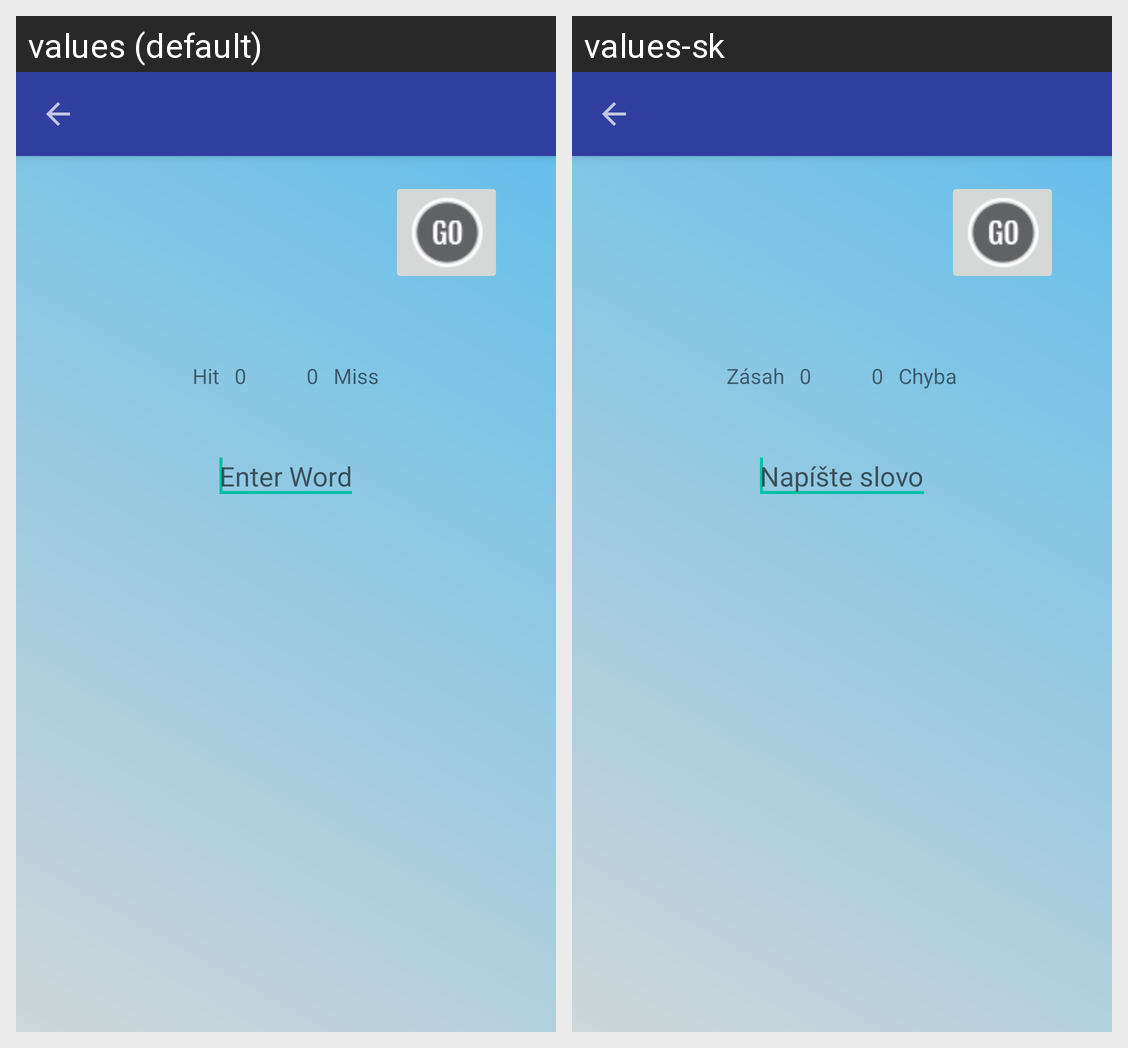

Translations of the strings shown on this Android screen, per locale in the grid:
Android screen res/layout/activity_multi_player.xml rendered under 2 locales, left to right: values (default), values-sk. Device: Nexus 5 (rendered at 1080×1920; each locale shown at half size, 540×960, under a caption strip naming it); theme AppTheme.
Strings drawn on this screen, with the default value and each locale's value (text and hints the layout hard-codes, and strings that could not be matched under every locale, appear in the picture but are not listed):

hit
  values: Hit
  values-sk: Zásah

zero
  values: 0
  values-sk: 0  [not translated; the default value is used]

miss
  values: Miss
  values-sk: Chyba

enter_word
  values: Enter Word
  values-sk: Napíšte slovo
